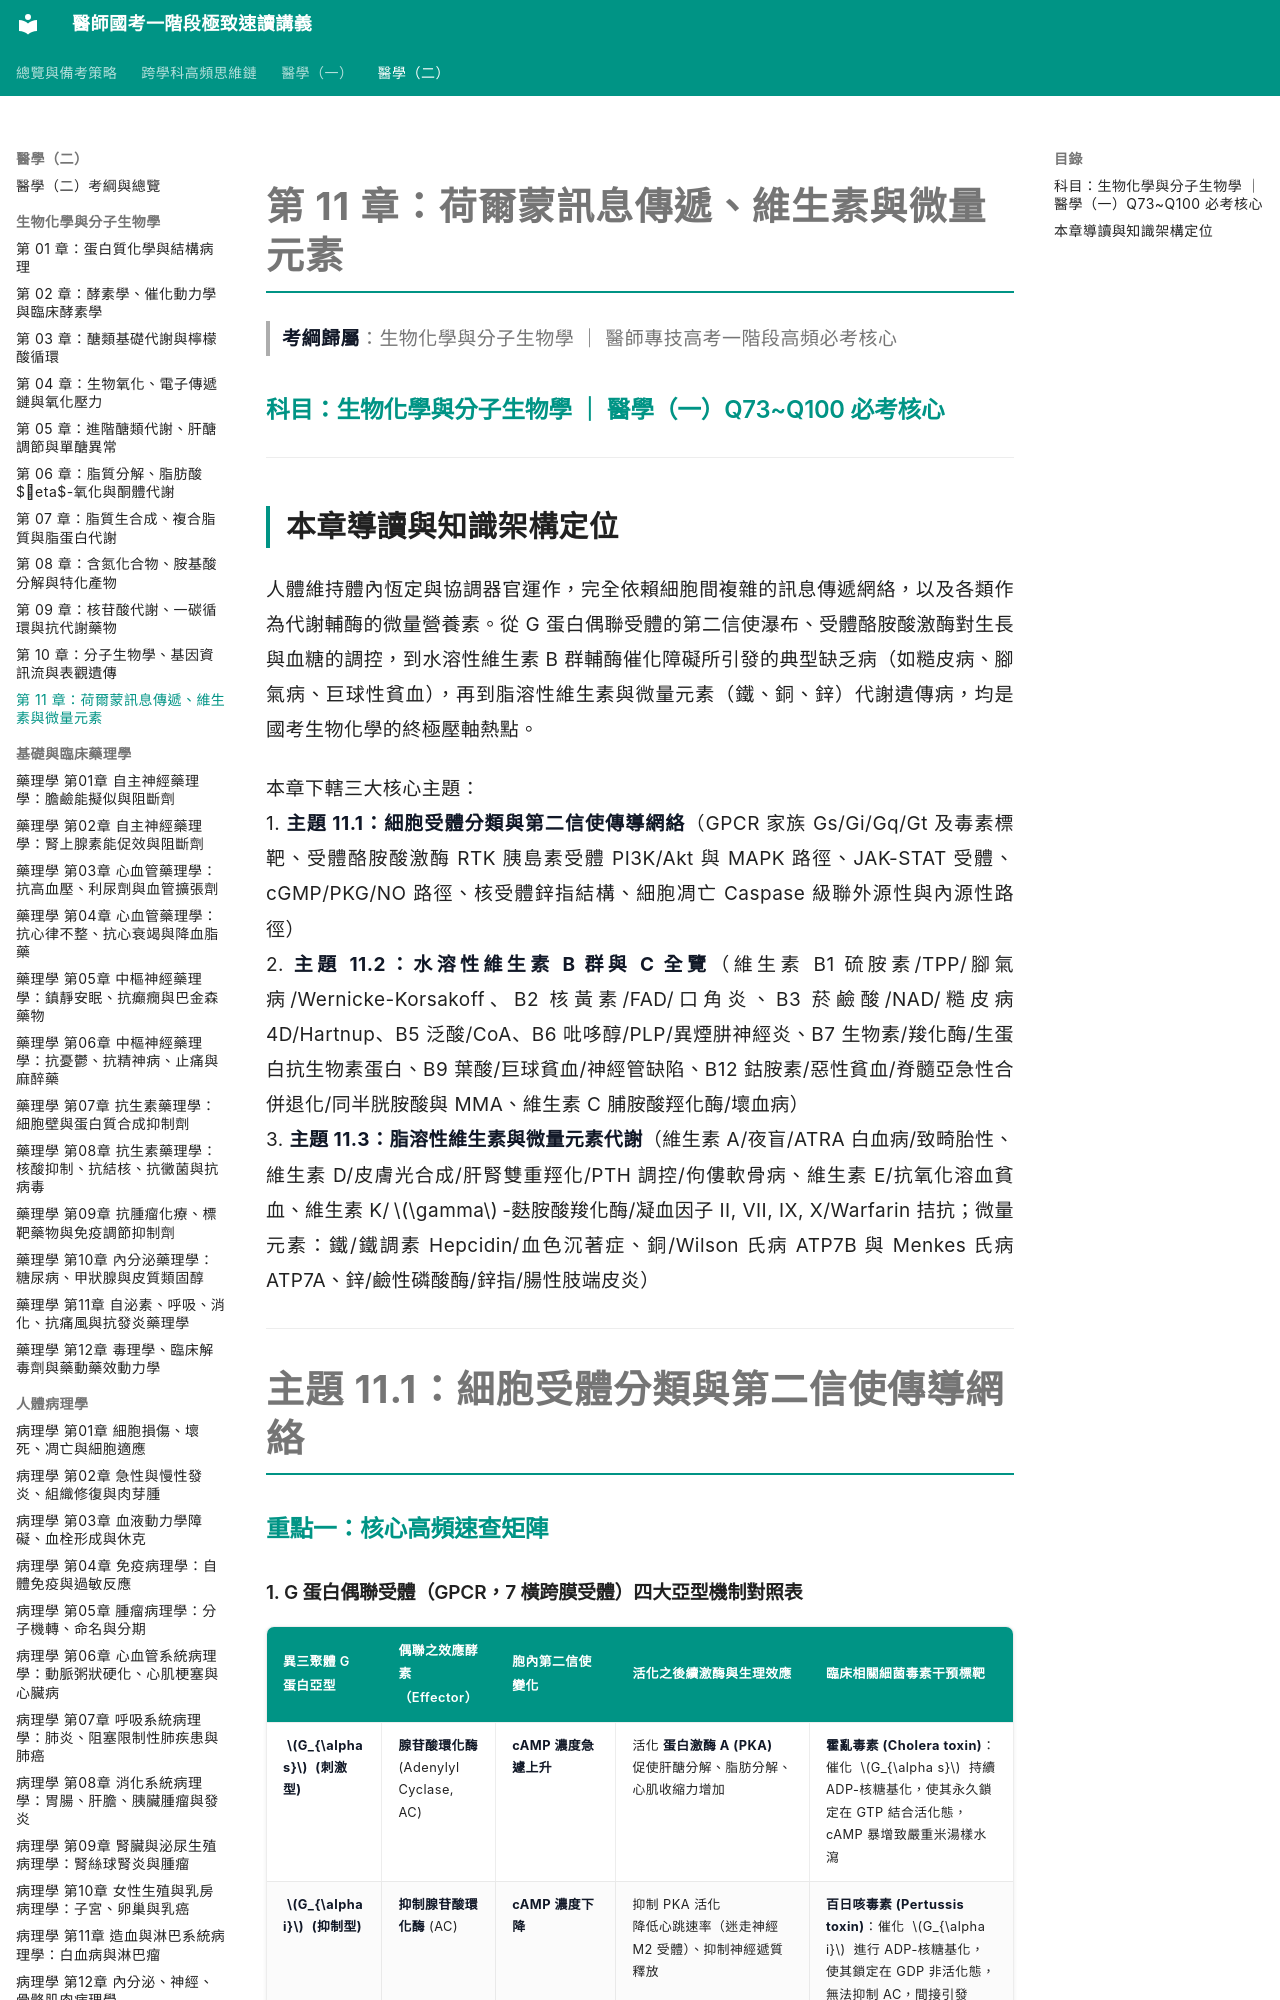

repository: woieyufan/med1 · page: med2/biochemistry/第11章_荷爾蒙訊息傳遞維生素與微量元素.html · generator: mkdocs

# 第 11 章：荷爾蒙訊息傳遞、維生素與微量元素
> **考綱歸屬**：生物化學與分子生物學 ｜ 醫師專技高考一階段高頻必考核心

### 科目：生物化學與分子生物學 ｜ 醫學（一）Q73~Q100 必考核心

---

## 本章導讀與知識架構定位

人體維持體內恆定與協調器官運作，完全依賴細胞間複雜的訊息傳遞網絡，以及各類作為代謝輔酶的微量營養素。從 G 蛋白偶聯受體的第二信使瀑布、受體酪胺酸激酶對生長與血糖的調控，到水溶性維生素 B 群輔酶催化障礙所引發的典型缺乏病（如糙皮病、腳氣病、巨球性貧血），再到脂溶性維生素與微量元素（鐵、銅、鋅）代謝遺傳病，均是國考生物化學的終極壓軸熱點。

本章下轄三大核心主題：
1. **主題 11.1：細胞受體分類與第二信使傳導網絡**（GPCR 家族 Gs/Gi/Gq/Gt 及毒素標靶、受體酪胺酸激酶 RTK 胰島素受體 PI3K/Akt 與 MAPK 路徑、JAK-STAT 受體、cGMP/PKG/NO 路徑、核受體鋅指結構、細胞凋亡 Caspase 級聯外源性與內源性路徑）
2. **主題 11.2：水溶性維生素 B 群與 C 全覽**（維生素 B1 硫胺素/TPP/腳氣病/Wernicke-Korsakoff、B2 核黃素/FAD/口角炎、B3 菸鹼酸/NAD/糙皮病 4D/Hartnup、B5 泛酸/CoA、B6 吡哆醇/PLP/異煙肼神經炎、B7 生物素/羧化酶/生蛋白抗生物素蛋白、B9 葉酸/巨球貧血/神經管缺陷、B12 鈷胺素/惡性貧血/脊髓亞急性合併退化/同半胱胺酸與 MMA、維生素 C 脯胺酸羥化酶/壞血病）
3. **主題 11.3：脂溶性維生素與微量元素代謝**（維生素 A/夜盲/ATRA 白血病/致畸胎性、維生素 D/皮膚光合成/肝腎雙重羥化/PTH 調控/佝僂軟骨病、維生素 E/抗氧化溶血貧血、維生素 K/$\gamma$-麩胺酸羧化酶/凝血因子 II, VII, IX, X/Warfarin 拮抗；微量元素：鐵/鐵調素 Hepcidin/血色沉著症、銅/Wilson 氏病 ATP7B 與 Menkes 氏病 ATP7A、鋅/鹼性磷酸酶/鋅指/腸性肢端皮炎）

---

# 主題 11.1：細胞受體分類與第二信使傳導網絡

### 重點一：核心高頻速查矩陣
